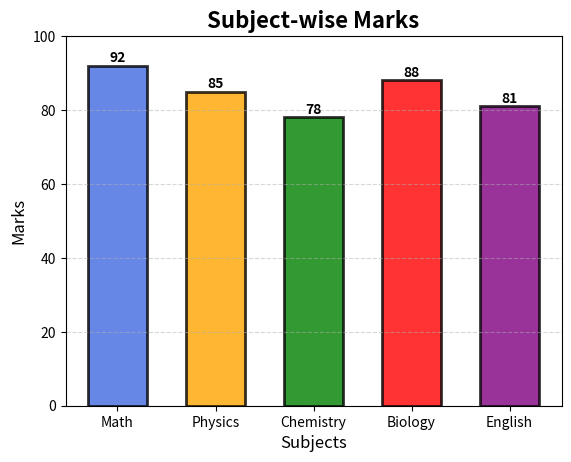

The script that saved this image:
import matplotlib.pyplot as plt

subjects = ["Math", "Physics", "Chemistry", "Biology", "English"]
marks = [92, 85, 78, 88, 81]

bars = plt.bar(
    subjects,
    marks,
    color=["royalblue", "orange", "green", "red", "purple"],
    edgecolor="black",
    linewidth=2,
    width=0.6,
    alpha=0.8
)

# Add value labels on top of each bar
for bar in bars:
    height = bar.get_height()
    plt.text(
        bar.get_x() + bar.get_width()/2,
        height + 1,
        str(height),
        ha="center",
        fontsize=10,
        fontweight="bold"
    )

plt.title("Subject-wise Marks", fontsize=16, fontweight="bold")
plt.xlabel("Subjects", fontsize=12)
plt.ylabel("Marks", fontsize=12)

plt.ylim(0, 100)

plt.grid(axis="y", linestyle="--", alpha=0.5)

plt.show()
